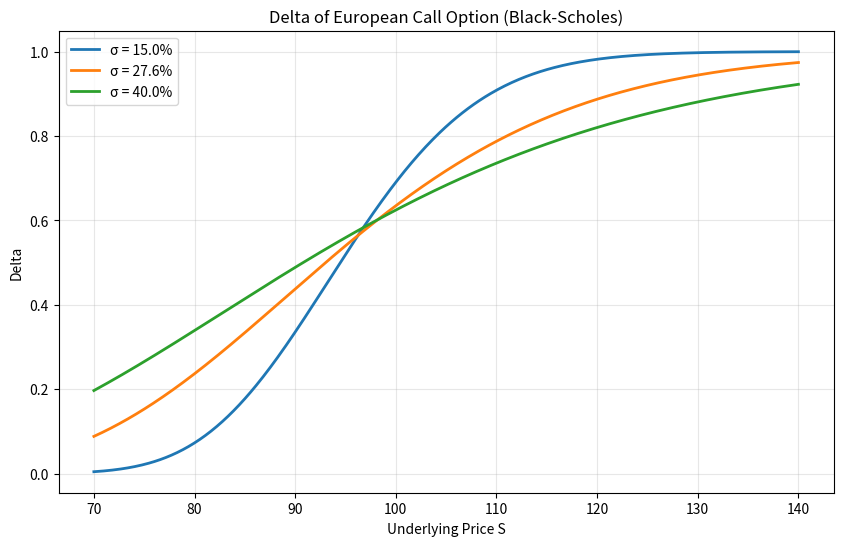

Here is the Python script that generated this plot:

import numpy as np
import pandas as pd
import matplotlib.pyplot as plt
from scipy.stats import norm
import os

# ==================== 可调参数 ====================
K = 97.5                # 行权价
r = 0.043               # 无风险利率
T = 0.58                # 剩余期限（年）
S_min, S_max = 70, 140  # 标的价格范围
S_grid = np.linspace(S_min, S_max, 500)  # 标的价格网格
volatilities = [0.15, 0.276, 0.40]       # 波动率列表（可调参数）
S_target = 110.0                          # 报告 delta 的标的价格
sigma_target = 0.276                      # 报告 delta 的波动率
# =================================================

def bs_call_delta(S, K, T, r, sigma):
    """计算欧式看涨期权的 Black-Scholes Delta"""
    d1 = (np.log(S / K) + (r + 0.5 * sigma**2) * T) / (sigma * np.sqrt(T))
    return norm.cdf(d1)

# 1. 计算 delta 并绘图
plt.figure(figsize=(10, 6))
for sigma in volatilities:
    deltas = bs_call_delta(S_grid, K, T, r, sigma)
    plt.plot(S_grid, deltas, linewidth=2, label=f'σ = {sigma*100:.1f}%')

plt.xlabel('Underlying Price S')
plt.ylabel('Delta')
plt.title('Delta of European Call Option (Black-Scholes)')
plt.legend()
plt.grid(True, alpha=0.3)

# 保存图片
figure_filename = 'delta_curve.png'
plt.savefig(figure_filename, dpi=150, bbox_inches='tight')
plt.close()

# 2. 报告 S=110, σ=27.6% 时的 delta
delta_at_s110 = bs_call_delta(S_target, K, T, r, sigma_target)

# 3. 按要求存入字典
result = {
    'delta_at_s110': delta_at_s110,
    'figure_path': os.path.abspath(figure_filename)
}

# 课堂运行时可直接查看
print(result)
